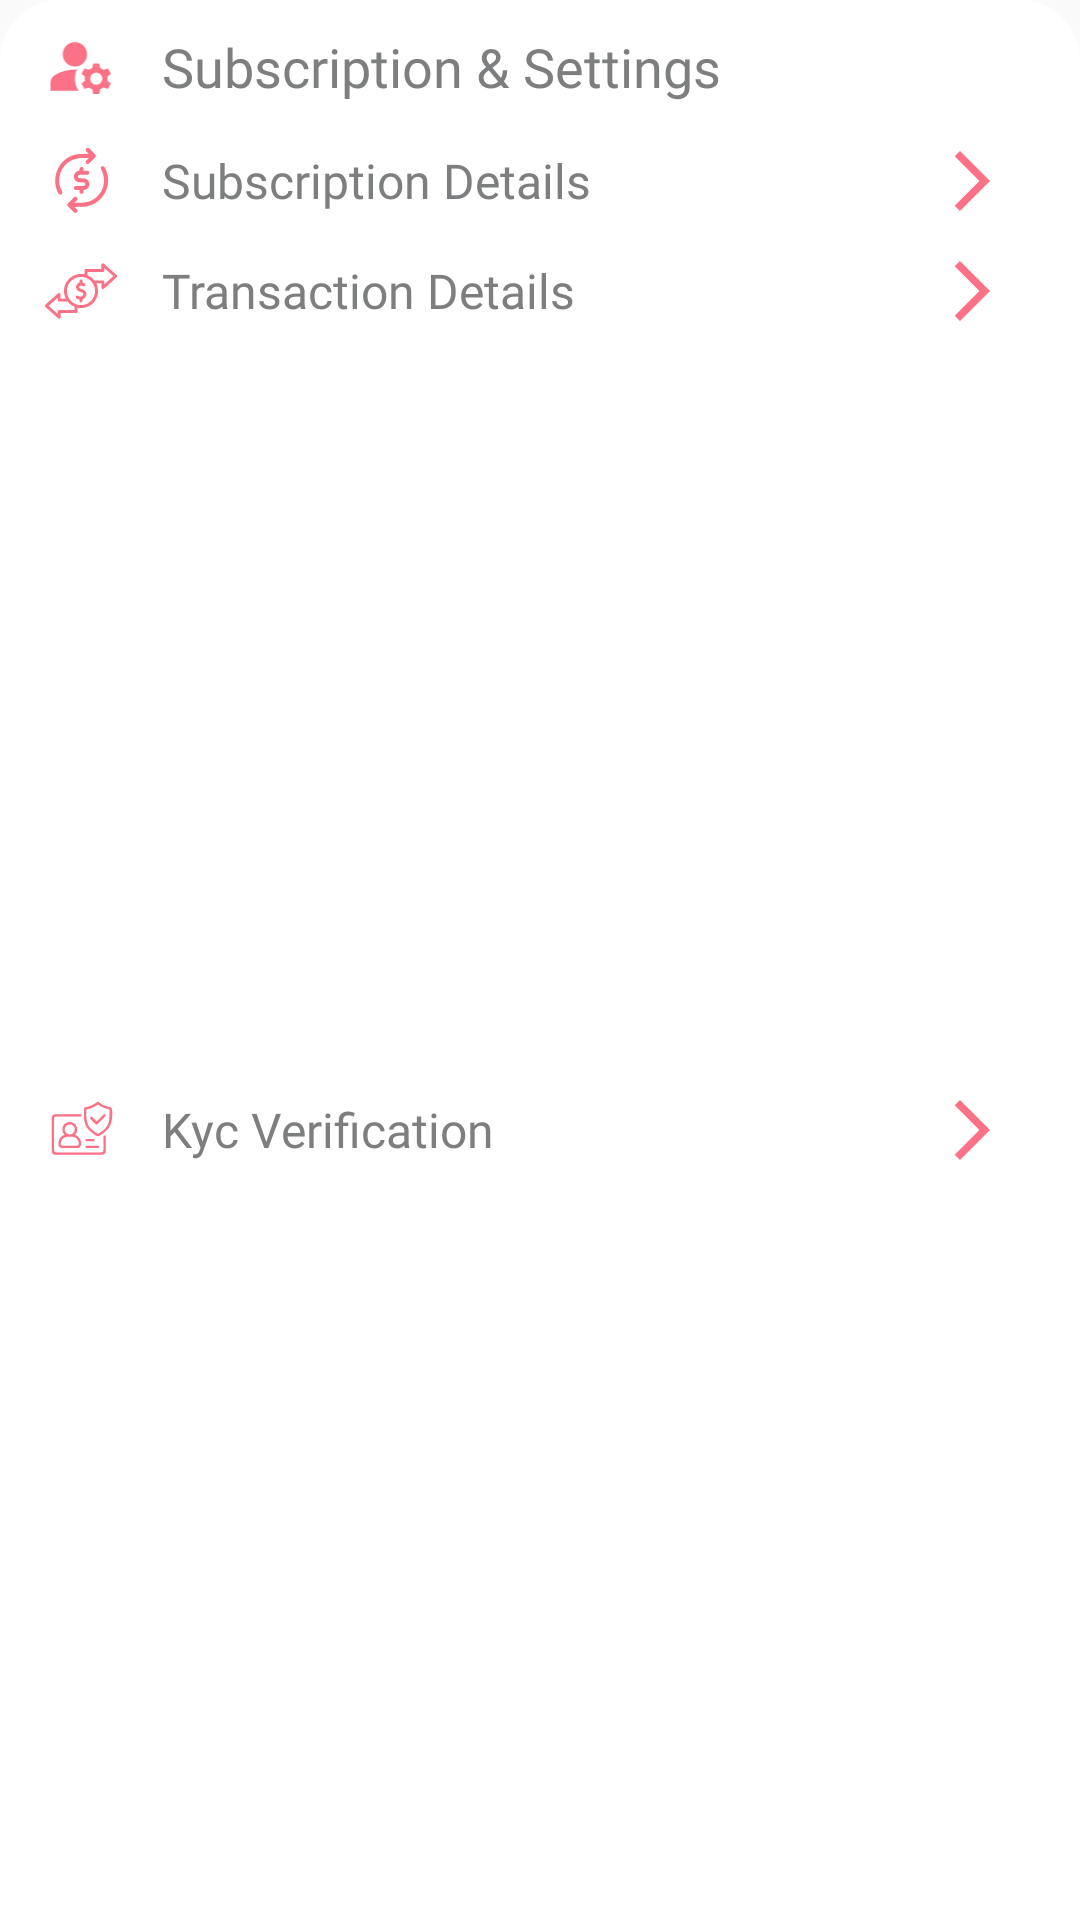

Android layout source for this screen:
<!-- AndroidManifest.xml: application theme Theme.CradleCare -->
<!-- res/layout/inc_profile_payment_and_settings.xml -->
<?xml version="1.0" encoding="utf-8"?>
<androidx.constraintlayout.widget.ConstraintLayout xmlns:android="http://schemas.android.com/apk/res/android"
    android:layout_width="match_parent"
    android:layout_height="wrap_content"
    xmlns:app="http://schemas.android.com/apk/res-auto"
    android:background="@drawable/shape_top_round_corner_card">

    <androidx.constraintlayout.widget.Guideline
        android:id="@+id/guidelineStart"
        android:orientation="vertical"
        app:layout_constraintGuide_percent="0.15"
        android:layout_width="wrap_content"
        android:layout_height="wrap_content" />

    <androidx.constraintlayout.widget.Guideline
        android:id="@+id/guidelineEnd"
        android:orientation="vertical"
        app:layout_constraintGuide_percent="0.8"
        android:layout_width="wrap_content"
        android:layout_height="wrap_content" />

    <androidx.appcompat.widget.AppCompatImageView
        android:id="@+id/ivSettings"
        android:layout_width="0dp"
        android:layout_height="0dp"
        android:src="@drawable/iv_settings"
        app:layout_constraintTop_toTopOf="@id/settingTitle"
        app:layout_constraintBottom_toBottomOf="@id/settingTitle"
        app:layout_constraintEnd_toStartOf="@+id/guidelineStart"
        app:layout_constraintStart_toStartOf="parent" />


    <androidx.appcompat.widget.AppCompatTextView
        android:id="@+id/settingTitle"
        android:layout_width="0dp"
        android:layout_height="wrap_content"
        android:layout_marginTop="10dp"
        android:fontFamily="@font/archivo_semibold"
        android:text="Subscription &amp; Settings"
        android:textColor="@color/grey_dark"
        android:textSize="18dp"
        app:layout_constraintBottom_toTopOf="@id/settingSubscriptionDetails"
        app:layout_constraintEnd_toEndOf="@+id/ivSubscriptionDetailsNext"
        app:layout_constraintStart_toStartOf="@+id/guidelineStart"
        app:layout_constraintTop_toTopOf="parent" />

    <androidx.appcompat.widget.AppCompatImageView
        android:id="@+id/ivSubscriptionDetails"
        android:layout_width="wrap_content"
        android:layout_height="0dp"
        android:scaleType="centerInside"
        android:src="@drawable/iv_subscription_details"
        app:layout_constraintTop_toTopOf="@id/settingSubscriptionDetails"
        app:layout_constraintBottom_toBottomOf="@id/settingSubscriptionDetails"
        app:layout_constraintEnd_toStartOf="@+id/guidelineStart"
        app:layout_constraintStart_toStartOf="parent" />

    <androidx.appcompat.widget.AppCompatTextView
        android:id="@+id/settingSubscriptionDetails"
        android:layout_width="0dp"
        android:layout_height="wrap_content"
        android:text="Subscription Details"
        android:textSize="16dp"
        android:layout_marginTop="15dp"
        android:textColor="@color/grey_dark"
        android:fontFamily="@font/archivo_medium"
        app:layout_constraintBottom_toTopOf="@id/settingTransactionDetails"
        app:layout_constraintEnd_toStartOf="@+id/guidelineEnd"
        app:layout_constraintStart_toStartOf="@+id/guidelineStart"
        app:layout_constraintTop_toBottomOf="@id/settingTitle" />

    <androidx.appcompat.widget.AppCompatImageView
        android:id="@+id/ivSubscriptionDetailsNext"
        android:layout_width="0dp"
        android:layout_height="0dp"
        android:scaleType="center"
        android:src="@drawable/iv_next_img_btn"
        app:layout_constraintBottom_toBottomOf="@id/settingSubscriptionDetails"
        app:layout_constraintEnd_toEndOf="parent"
        app:layout_constraintStart_toStartOf="@+id/guidelineEnd"
        app:layout_constraintTop_toTopOf="@id/settingSubscriptionDetails" />


    <androidx.appcompat.widget.AppCompatImageView
        android:id="@+id/ivTransactionDetails"
        android:layout_width="wrap_content"
        android:layout_height="0dp"
        android:scaleType="center"
        android:src="@drawable/iv_transaction_details"
        app:layout_constraintTop_toTopOf="@id/settingTransactionDetails"
        app:layout_constraintBottom_toBottomOf="@id/settingTransactionDetails"
        app:layout_constraintEnd_toStartOf="@+id/guidelineStart"
        app:layout_constraintStart_toStartOf="parent" />

    <androidx.appcompat.widget.AppCompatTextView
        android:id="@+id/settingTransactionDetails"
        android:layout_width="0dp"
        android:layout_height="wrap_content"
        android:text="Transaction Details"
        android:textSize="16dp"
        android:layout_marginTop="15dp"
        android:textColor="@color/grey_dark"
        android:fontFamily="@font/archivo_medium"
        app:layout_constraintEnd_toStartOf="@+id/guidelineEnd"
        app:layout_constraintStart_toStartOf="@+id/guidelineStart"
        app:layout_constraintTop_toBottomOf="@id/settingSubscriptionDetails" />

    <androidx.appcompat.widget.AppCompatImageView
        android:id="@+id/ivTransactionDetailsNext"
        android:layout_width="0dp"
        android:layout_height="0dp"
        android:src="@drawable/iv_next_img_btn"
        android:scaleType="center"
        app:layout_constraintBottom_toBottomOf="@id/settingTransactionDetails"
        app:layout_constraintEnd_toEndOf="parent"
        app:layout_constraintStart_toStartOf="@+id/guidelineEnd"
        app:layout_constraintTop_toTopOf="@id/settingTransactionDetails" />

    <androidx.appcompat.widget.AppCompatImageView
        android:id="@+id/ivKycDetails"
        android:layout_width="wrap_content"
        android:layout_height="0dp"
        android:scaleType="center"
        android:src="@drawable/iv_kyc"
        app:layout_constraintTop_toTopOf="@id/settingKycDetails"
        app:layout_constraintBottom_toBottomOf="@id/settingKycDetails"
        app:layout_constraintEnd_toStartOf="@+id/guidelineStart"
        app:layout_constraintStart_toStartOf="parent" />

    <androidx.appcompat.widget.AppCompatTextView
        android:id="@+id/settingKycDetails"
        android:layout_width="0dp"
        android:layout_height="wrap_content"
        android:layout_marginTop="15dp"
        android:fontFamily="@font/archivo_medium"
        android:text="Kyc Verification"
        android:textColor="@color/grey_dark"
        android:textSize="16dp"
        android:layout_marginBottom="10dp"
        app:layout_constraintBottom_toBottomOf="parent"
        app:layout_constraintEnd_toStartOf="@+id/guidelineEnd"
        app:layout_constraintStart_toStartOf="@+id/guidelineStart"
        app:layout_constraintTop_toBottomOf="@id/settingTransactionDetails" />

    <androidx.appcompat.widget.AppCompatImageView
        android:id="@+id/ivKycDetailsNext"
        android:layout_width="0dp"
        android:layout_height="0dp"
        android:src="@drawable/iv_next_img_btn"
        android:scaleType="center"
        app:layout_constraintBottom_toBottomOf="@id/settingKycDetails"
        app:layout_constraintEnd_toEndOf="parent"
        app:layout_constraintStart_toStartOf="@+id/guidelineEnd"
        app:layout_constraintTop_toTopOf="@id/settingKycDetails" />

</androidx.constraintlayout.widget.ConstraintLayout>
<!-- resources referenced by this layout -->
<resources>
  <color name="grey_dark">#7D7E7F</color>
  <!-- drawable iv_kyc: vector/xml drawable (drawable, 13875 chars, omitted) -->
  <!-- drawable iv_next_img_btn (drawable) -->
  <vector android:height="24dp" android:tint="@color/rose_fam_400"
      android:viewportHeight="24" android:viewportWidth="24"
      android:width="24dp" xmlns:android="http://schemas.android.com/apk/res/android">
      <group
          android:name="rotationGroup"
          android:pivotX="12"
          android:pivotY="12"
          android:scaleX="-1">
          <path android:fillColor="@color/rose_fam_400" android:pathData="M17.77,3.77l-1.77,-1.77l-10,10l10,10l1.77,-1.77l-8.23,-8.23z" />
      </group>
  </vector>
  <!-- drawable iv_settings (drawable) -->
  <vector android:height="24dp" android:tint="@color/rose_fam_400"
      android:viewportHeight="24" android:viewportWidth="24"
      android:width="24dp" xmlns:android="http://schemas.android.com/apk/res/android">
      <path android:fillColor="@color/rose_fam_400" android:pathData="M10,8m-4,0a4,4 0,1 1,8 0a4,4 0,1 1,-8 0"/>
      <path android:fillColor="@color/rose_fam_400" android:pathData="M10.67,13.02C10.45,13.01 10.23,13 10,13c-2.42,0 -4.68,0.67 -6.61,1.82C2.51,15.34 2,16.32 2,17.35V20h9.26C10.47,18.87 10,17.49 10,16C10,14.93 10.25,13.93 10.67,13.02z"/>
      <path android:fillColor="@color/rose_fam_400" android:pathData="M20.75,16c0,-0.22 -0.03,-0.42 -0.06,-0.63l1.14,-1.01l-1,-1.73l-1.45,0.49c-0.32,-0.27 -0.68,-0.48 -1.08,-0.63L18,11h-2l-0.3,1.49c-0.4,0.15 -0.76,0.36 -1.08,0.63l-1.45,-0.49l-1,1.73l1.14,1.01c-0.03,0.21 -0.06,0.41 -0.06,0.63s0.03,0.42 0.06,0.63l-1.14,1.01l1,1.73l1.45,-0.49c0.32,0.27 0.68,0.48 1.08,0.63L16,21h2l0.3,-1.49c0.4,-0.15 0.76,-0.36 1.08,-0.63l1.45,0.49l1,-1.73l-1.14,-1.01C20.72,16.42 20.75,16.22 20.75,16zM17,18c-1.1,0 -2,-0.9 -2,-2s0.9,-2 2,-2s2,0.9 2,2S18.1,18 17,18z"/>
  </vector>
  <!-- drawable iv_subscription_details: vector/xml drawable (drawable, 7847 chars, omitted) -->
  <!-- drawable iv_transaction_details: vector/xml drawable (drawable, 11276 chars, omitted) -->
  <!-- drawable shape_top_round_corner_card (drawable) -->
  <?xml version="1.0" encoding="utf-8"?>
  <selector xmlns:android="http://schemas.android.com/apk/res/android">
  <item>
      <shape android:shape="rectangle" >
          <solid android:color="@color/white" />
          <corners android:topRightRadius="20dp" android:topLeftRadius="20dp" />
      </shape>
  </item>
  </selector>
  <style name="Theme.CradleCare" parent="Base.Theme.CradleCare" />
  <color name="rose_fam_400">#fb7185</color>
  <color name="white">#FFFFFFFF</color>
  <style name="Base.Theme.CradleCare" parent="Theme.MaterialComponents.Light.NoActionBar.Bridge">
          
           <item name="colorPrimary">@color/rose_fam_300</item>
      </style>
  <color name="rose_fam_300">#fda4af</color>
</resources>
